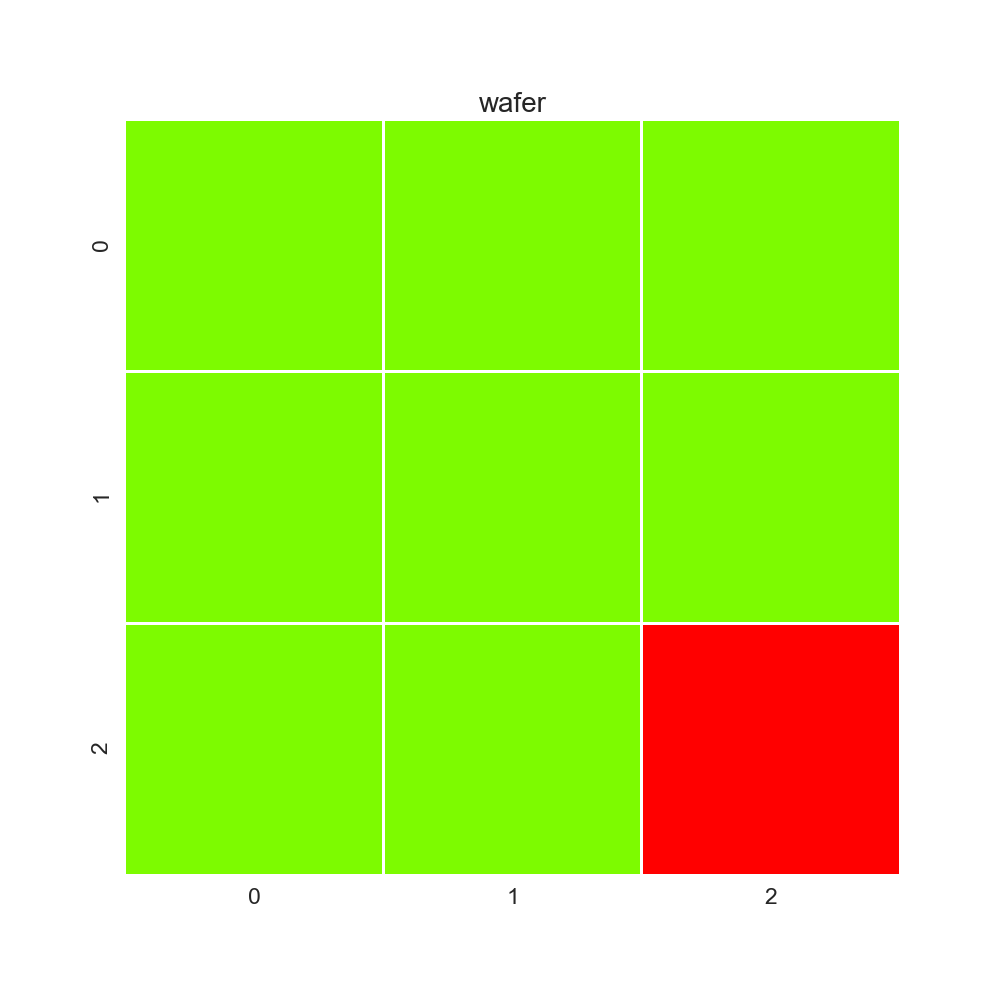

Source data for this figure (header and first rows):
1, 1, 1
1, 1, 1
1, 1, 2
